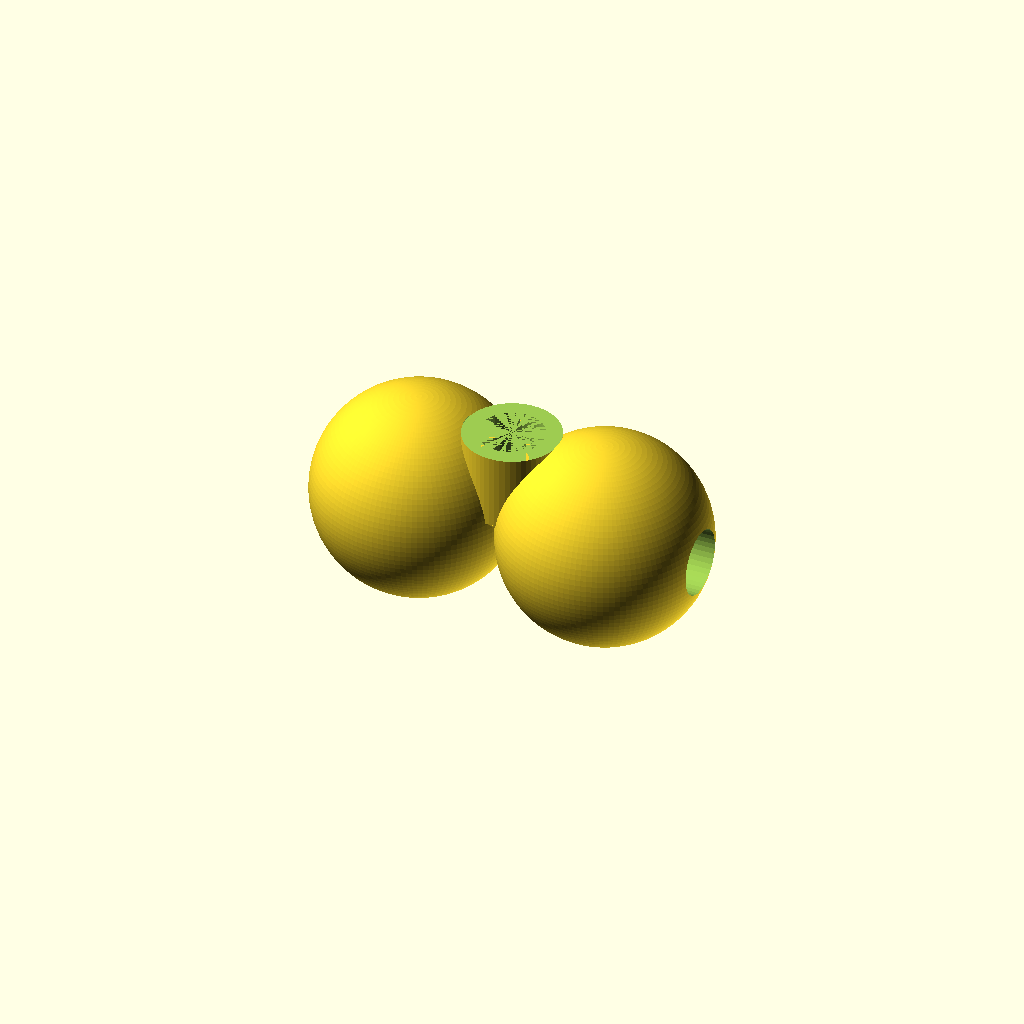
Cell 1: rendered with the file's own defaults.
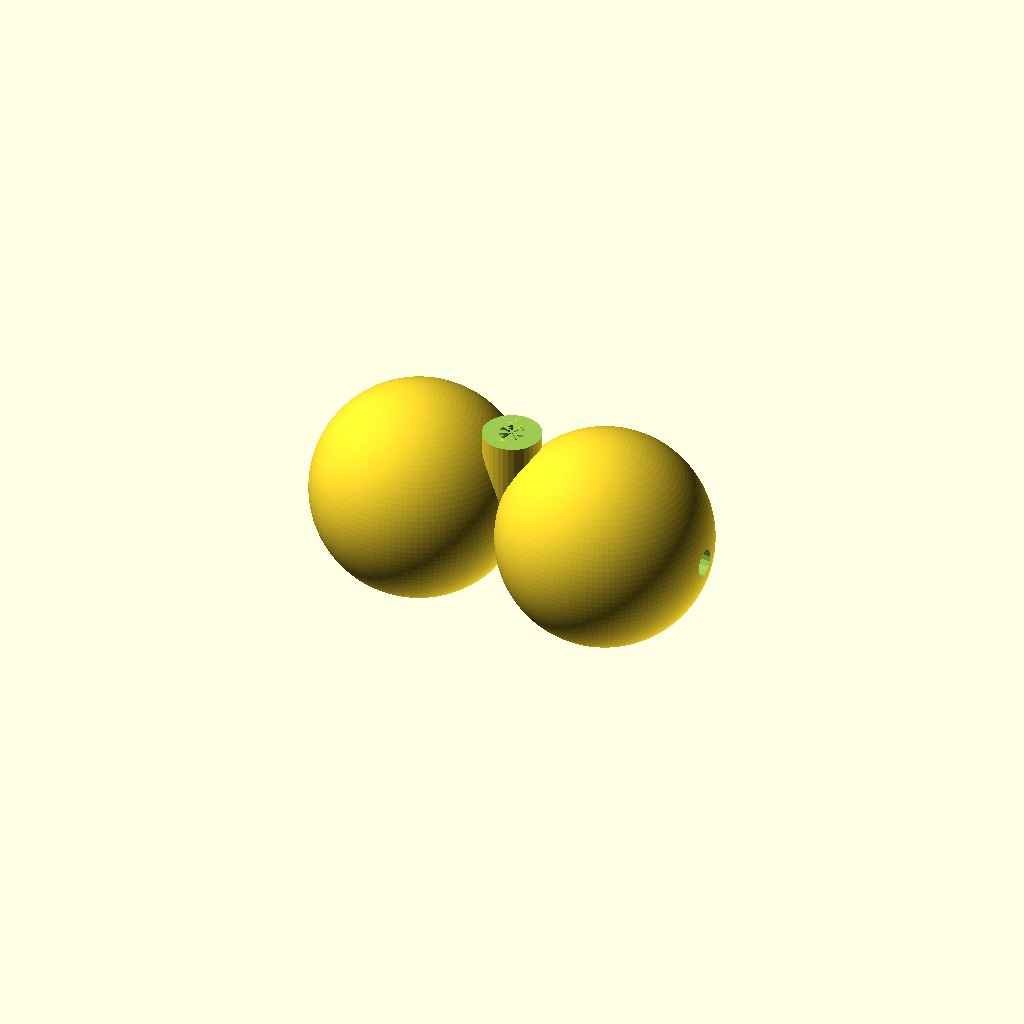
Cell 2: hole_diameter = 2 (everything else at default).
One fixed orthographic camera (rotation 55°, 0°, 25°; colour scheme Cornfield) for every cell.
The OpenSCAD source (molecules/models/p-orbital.scad):
// p-orbital.scad — CC BY 4.0, Isaac Kisker (isaackisker.com/molecules)
//
// 2p orbital: two lobes as one body — the union of two Ø16 spheres.
//   lobes   — spheres R8, centers 14.8 apart on the lobe (x) axis
//   waist   — a raised, chamfered riser collar on the saddle for the +z socket
//   sockets — 2 axial into the lobe tips, 1 into the waist riser (+z)

// --- Customizer parameters ---
preset = 0;          // [0:Standard]
hole_diameter = 5.0; // [2.0:0.01:7.0]

/* [Hidden] */
$fa = 3;
$fs = 0.4;

// --- Shape constants ---
R_SPH = 8;          // lobe sphere radius (Ø16)
CX    = 7.4;        // lobe sphere center offset on x (half of the 14.8 spacing)
POLE  = CX + R_SPH; // lobe tip on x = 15.4
WAIST_MOUTH = 7;    // raised waist insertion point (centered z; ~1 below the
                    // lobe crown R_SPH=8) — how proud the riser collar stands

// --- Shared build constants (common to every orbital file — see test/style-guide.scad) ---
FLAT_CUT  = 0;    // trimmed off each lobe underside for a stable print face
BOSS_WALL = 1.2;  // material kept around a socket when its boss is enabled
EPS       = 0.01; // overshoot so cut faces clear the surface cleanly
PEG_DEPTH = 5;    // socket hole depth — one peg length for every socket
BOSS_CHAM = 1.2;  // 45° taper at the riser base — no flat downward print overhang

// --- Derived geometry ---
FLAT_Z = -(R_SPH - FLAT_CUT);   // underside flat plane in the centered frame = −6
ZLIFT  =   R_SPH - FLAT_CUT;    // lift so the flat lands on z=0 = 6

// --- Sockets --- (a socket is [position, direction, depth, boss, clear])
// clear (optional, default false): also cut any body geometry overhanging the
// insertion path — the coaxial channel past the boss out to open air.
PRESETS = [
    // preset 0 "Standard": a socket in each lobe tip (axial) + one in the waist (+z).
    [
        [[-POLE, 0, 0], [ 1, 0, 0], PEG_DEPTH, false],
        [[ POLE, 0, 0], [-1, 0, 0], PEG_DEPTH, false],
        // waist: hole bored from the raised riser top (riser in body() is the
        // collar, so boss off); clear still trims lobe overhang at large holes.
        [[0, 0, WAIST_MOUTH - PEG_DEPTH], [ 0, 0, 1], PEG_DEPTH, false, true],
    ]
];
sockets = PRESETS[preset];

// --- Modules ---
// Rotate children so their +z axis points along dir.
module orient(dir) {
    n = dir / norm(dir);
    rotate([0, acos(n[2]), atan2(n[1], n[0])]) children();
}

module socket_hole(s) {
    translate(s[0]) orient(s[1])
        translate([0, 0, -EPS]) cylinder(h = s[2] + EPS, d = hole_diameter);
}

module socket_boss(s) {
    translate(s[0]) orient(s[1])
        cylinder(h = s[2], d = hole_diameter + 2 * BOSS_WALL);
}

// Clear the insertion corridor: continue the boss-width channel past the boss,
// out to open air, so nothing overhangs the peg's straight path in.
module socket_clear(s) {
    translate(s[0]) orient(s[1])
        translate([0, 0, s[2]]) cylinder(h = 100, d = hole_diameter + 2 * BOSS_WALL);
}

// Raised collar on the waist saddle: a 45° base cone (merges into the lobes with
// no flat overhang) topped by the cylinder the waist hole is bored through.
module waist_riser() {
    cylinder(h = BOSS_CHAM, d1 = hole_diameter, d2 = hole_diameter + 2 * BOSS_WALL);
    translate([0, 0, BOSS_CHAM])
        cylinder(h = WAIST_MOUTH - BOSS_CHAM, d = hole_diameter + 2 * BOSS_WALL);
}

module body() {
    intersection() {
        union() {
            translate([-CX, 0, 0]) sphere(R_SPH);
            translate([ CX, 0, 0]) sphere(R_SPH);
            waist_riser();
        }
        translate([0, 0, FLAT_Z + 100]) cube([200, 200, 200], center = true);
    }
}

// --- Assembly ---
translate([0, 0, ZLIFT])   // lift the centered body so its flat sits on z=0
difference() {
    union() {
        body();
        for (s = sockets) if (s[3]) socket_boss(s);
    }
    for (s = sockets) socket_hole(s);
    for (s = sockets) if (s[4]) socket_clear(s);
}
Parameter table extracted from the source (name, type, default, range or options):
preset: number, default 0, options 0
hole_diameter: number, default 5, range 2 to 7, step 0.01
